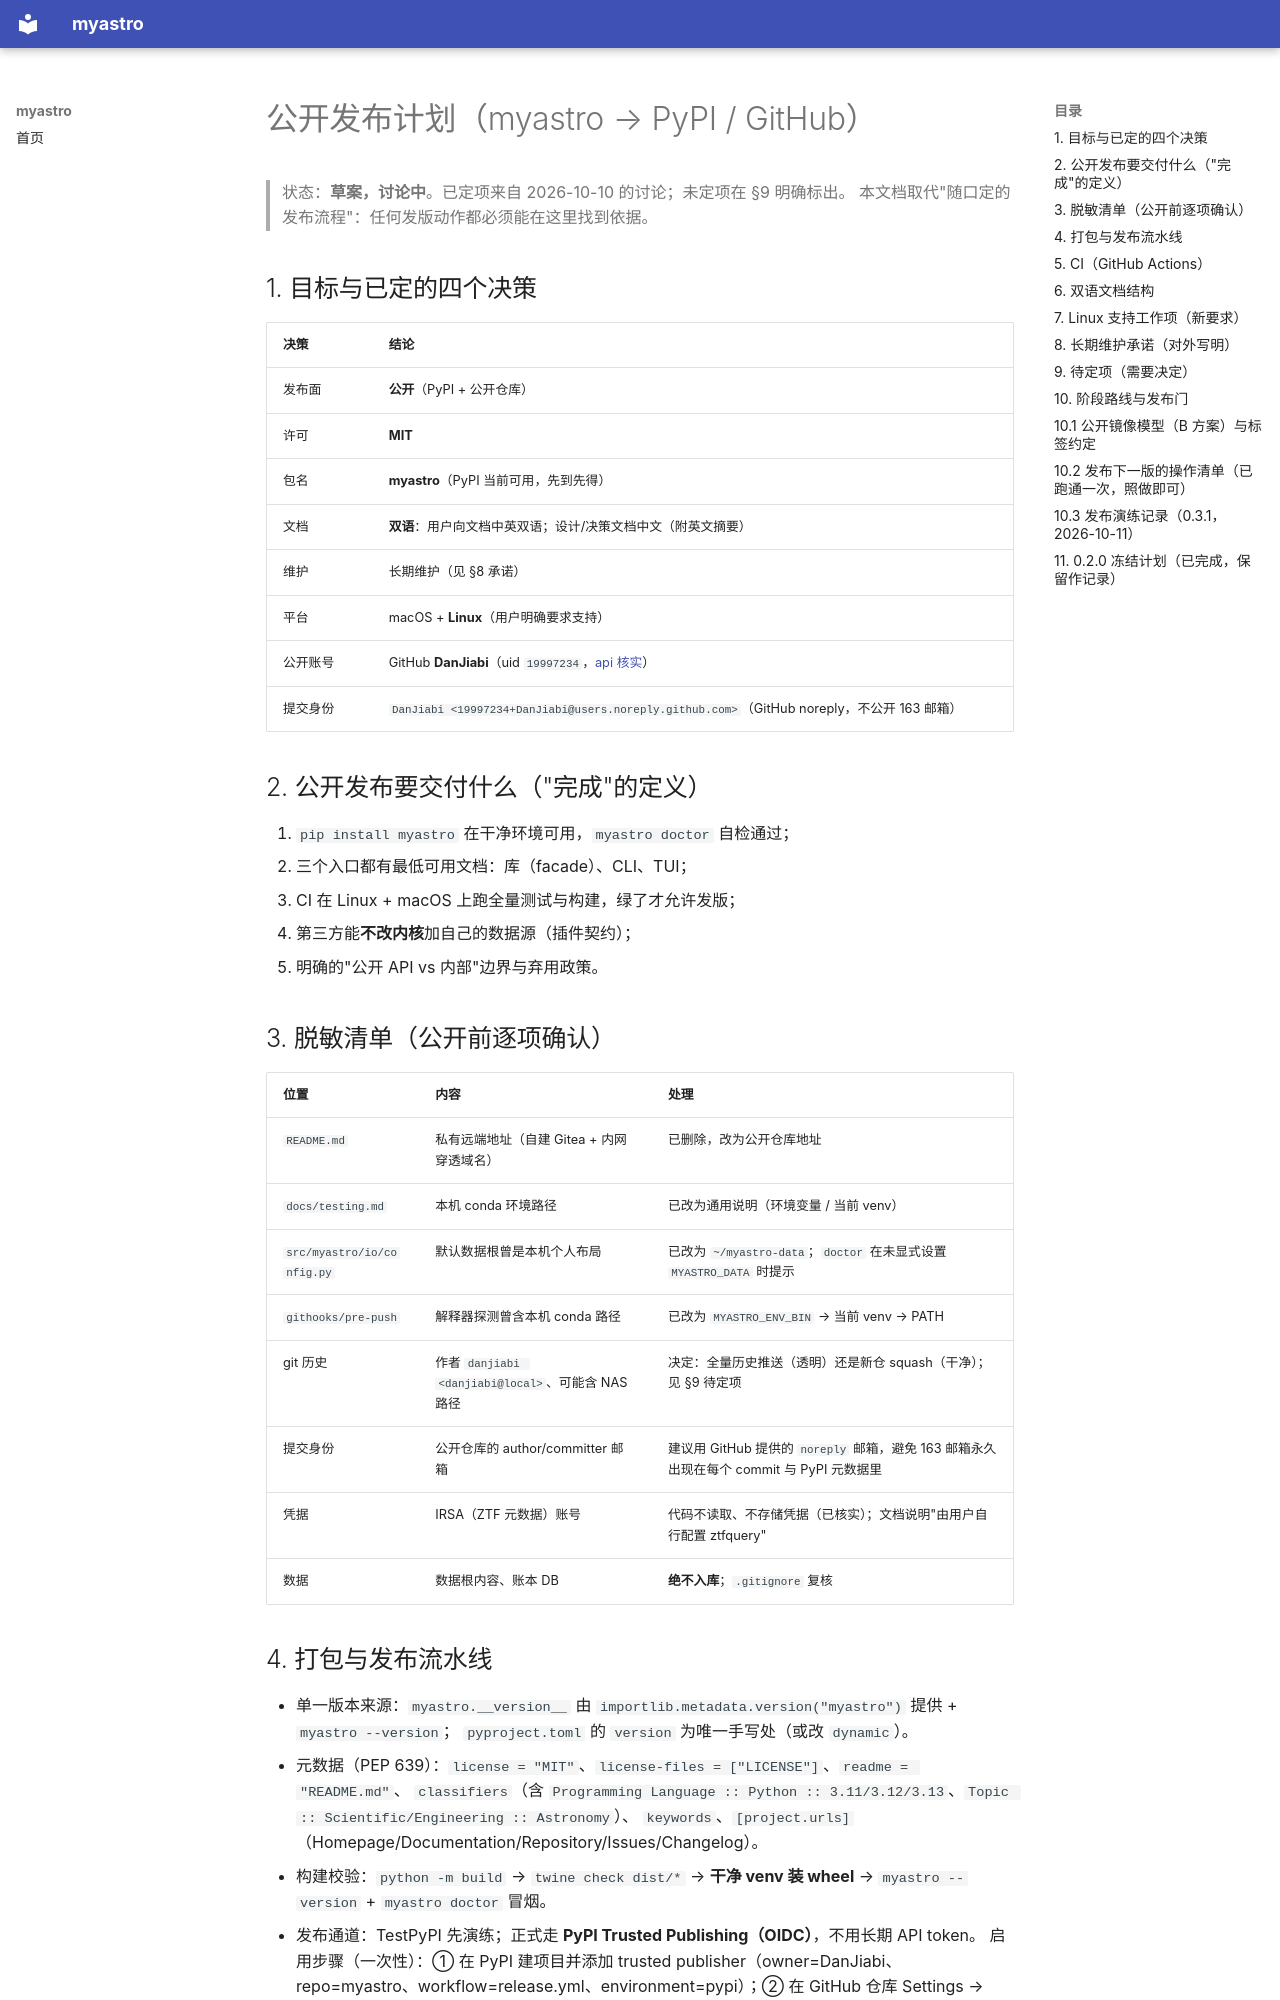

repository: DanJiabi/myastro · page: release/index.html · generator: mkdocs

# 公开发布计划（myastro → PyPI / GitHub）

> 状态：**草案，讨论中**。已定项来自 2026-10-10 的讨论；未定项在 §9 明确标出。
> 本文档取代"随口定的发布流程"：任何发版动作都必须能在这里找到依据。

## 1. 目标与已定的四个决策

| 决策 | 结论 |
|---|---|
| 发布面 | **公开**（PyPI + 公开仓库） |
| 许可 | **MIT** |
| 包名 | **myastro**（PyPI 当前可用，先到先得） |
| 文档 | **双语**：用户向文档中英双语；设计/决策文档中文（附英文摘要） |
| 维护 | 长期维护（见 §8 承诺） |
| 平台 | macOS + **Linux**（用户明确要求支持） |
| 公开账号 | GitHub **DanJiabi**（uid `19997234`，[api 核实](https://api.github.com/users/DanJiabi)） |
| 提交身份 | `DanJiabi <19997234+DanJiabi@users.noreply.github.com>`（GitHub noreply，不公开 163 邮箱） |

## 2. 公开发布要交付什么（"完成"的定义）

1. `pip install myastro` 在干净环境可用，`myastro doctor` 自检通过；
2. 三个入口都有最低可用文档：库（facade）、CLI、TUI；
3. CI 在 Linux + macOS 上跑全量测试与构建，绿了才允许发版；
4. 第三方能**不改内核**加自己的数据源（插件契约）；
5. 明确的"公开 API vs 内部"边界与弃用政策。

## 3. 脱敏清单（公开前逐项确认）

| 位置 | 内容 | 处理 |
|---|---|---|
| `README.md` | 私有远端地址（自建 Gitea + 内网穿透域名） | 已删除，改为公开仓库地址 |
| `docs/testing.md` | 本机 conda 环境路径 | 已改为通用说明（环境变量 / 当前 venv） |
| `src/myastro/io/config.py` | 默认数据根曾是本机个人布局 | 已改为 `~/myastro-data`；`doctor` 在未显式设置 `MYASTRO_DATA` 时提示 |
| `githooks/pre-push` | 解释器探测曾含本机 conda 路径 | 已改为 `MYASTRO_ENV_BIN` → 当前 venv → PATH |
| git 历史 | 作者 `danjiabi <danjiabi@local>`、可能含 NAS 路径 | 决定：全量历史推送（透明）还是新仓 squash（干净）；见 §9 待定项 |
| 提交身份 | 公开仓库的 author/committer 邮箱 | 建议用 GitHub 提供的 `noreply` 邮箱，避免 163 邮箱永久出现在每个 commit 与 PyPI 元数据里 |
| 凭据 | IRSA（ZTF 元数据）账号 | 代码不读取、不存储凭据（已核实）；文档说明"由用户自行配置 ztfquery" |
| 数据 | 数据根内容、账本 DB | **绝不入库**；`.gitignore` 复核 |

## 4. 打包与发布流水线

- 单一版本来源：`myastro.__version__` 由 `importlib.metadata.version("myastro")` 提供 + `myastro --version`；
  `pyproject.toml` 的 `version` 为唯一手写处（或改 `dynamic`）。
- 元数据（PEP 639）：`license = "MIT"`、`license-files = ["LICENSE"]`、`readme = "README.md"`、
  `classifiers`（含 `Programming Language :: Python :: 3.11/3.12/3.13`、`Topic :: Scientific/Engineering :: Astronomy`）、
  `keywords`、`[project.urls]`（Homepage/Documentation/Repository/Issues/Changelog）。
- 构建校验：`python -m build` → `twine check dist/*` → **干净 venv 装 wheel** →
  `myastro --version` + `myastro doctor` 冒烟。
- 发布通道：TestPyPI 先演练；正式走 **PyPI Trusted Publishing（OIDC）**，不用长期 API token。
  启用步骤（一次性）：① 在 PyPI 建项目并添加 trusted publisher（owner=DanJiabi、repo=myastro、workflow=release.yml、environment=pypi）；② 在 GitHub 仓库 Settings → Variables 设 `PYPI_READY=true`；③ TestPyPI 用同样方式配置 environment=testpypi 后手动触发 `testpypi.yml` 演练。在此之前打标签只会跑构建任务，发布任务显示为 skipped（不会造成红灯）。
- 发版脚本 `scripts/release.sh`（幂等、无手工步骤）：干净树检查 → 测试+lint → 构建 → 校验 →
  干净安装冒烟 → 打 tag → 推送 → 上传 → `git push --follow-tags`。
